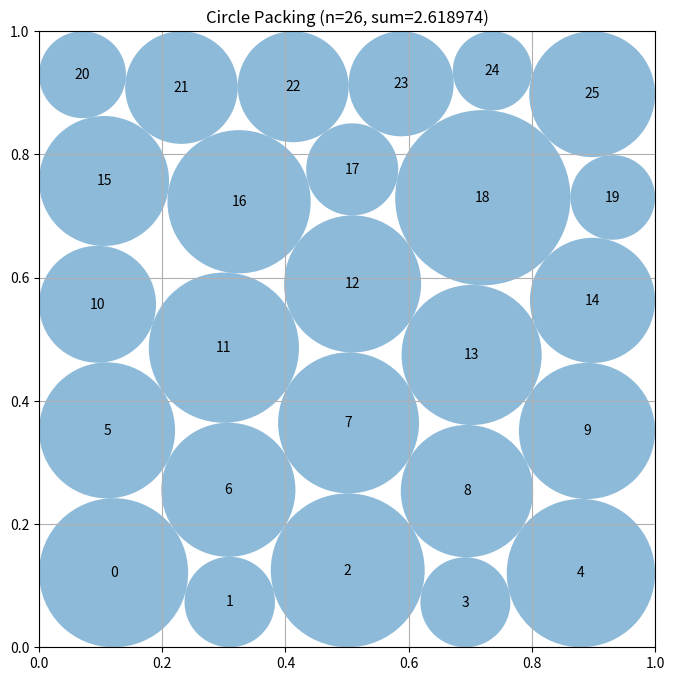

This figure's Python source:
# EVOLVE-BLOCK-START
"""Adaptive nonlinear constructor for 26 circles in a unit square."""
import numpy as np


def _safe_radii(centers, radii):
    """Project an approximate optimizer result onto a strictly valid packing."""
    centers = np.asarray(centers, dtype=float).copy()
    radii = np.maximum(np.asarray(radii, dtype=float).copy(), 0.0)

    # Keep centers in the square.  The subsequent border cap handles radii.
    centers = np.clip(centers, 0.0, 1.0)

    border = np.minimum.reduce(
        [centers[:, 0], centers[:, 1], 1.0 - centers[:, 0], 1.0 - centers[:, 1]]
    )
    radii = np.minimum(radii, np.maximum(border, 0.0))

    # A common scaling factor preserves all already valid border constraints and
    # makes every pair constraint valid, including small optimizer roundoff.
    n = len(radii)
    scale = 1.0
    for i in range(n):
        for j in range(i + 1, n):
            d = np.hypot(
                centers[i, 0] - centers[j, 0],
                centers[i, 1] - centers[j, 1],
            )
            s = radii[i] + radii[j]
            if s > 0.0:
                scale = min(scale, d / s)

    # Tiny safety margin is deliberately far below evaluator precision.
    radii *= max(0.0, min(1.0, scale * (1.0 - 2.0e-10)))
    return centers, radii


def _row_seed(row_sizes, phase=0.0):
    """
    Produce a feasible low-radius staggered seed.

    Unequal row sizes are important: they let the optimizer discover large
    boundary circles instead of forcing all 26 circles into an equal grid.
    """
    centers = []
    rows = len(row_sizes)
    for row, count in enumerate(row_sizes):
        y = 0.105 + 0.79 * row / max(1, rows - 1)
        # Alternate horizontal phase, resembling a triangular lattice without
        # imposing exact symmetry on the final optimization.
        inset = 0.075 + 0.008 * ((row + int(phase * 10)) % 2)
        xs = np.linspace(inset, 1.0 - inset, count)
        for col, x in enumerate(xs):
            # Small deterministic offsets remove artificial multiple contacts.
            dx = 0.009 * np.sin(1.73 * (row + 1) * (col + 1) + phase)
            dy = 0.007 * np.cos(1.21 * (row + 2) * (col + 1) + phase)
            centers.append([np.clip(x + dx, 0.055, 0.945),
                            np.clip(y + dy, 0.055, 0.945)])
    centers = np.asarray(centers, dtype=float)
    radii = np.full(len(centers), 0.041, dtype=float)
    return centers, radii


def _fallback():
    """A dependency-free valid staggered packing."""
    centers, radii = _row_seed([5, 6, 5, 5, 5], 0.0)
    # Uniformly enlarge only as far as the actual seed permits.
    border = np.minimum.reduce(
        [centers[:, 0], centers[:, 1], 1 - centers[:, 0], 1 - centers[:, 1]]
    )
    limit = float(np.min(border))
    for i in range(26):
        for j in range(i):
            limit = min(limit, 0.5 * np.linalg.norm(centers[i] - centers[j]))
    radii[:] = 0.999999 * limit
    return centers, radii


def construct_packing():
    """
    Construct a high-sum, valid packing of 26 circles.

    Returns:
        (centers, radii, sum_of_radii)
    """
    # A selection of layered triangular-lattice seeds.  They have the same
    # circle count but different boundary defects, which is where unequal
    # radii offer most of their advantage.
    templates = [
        # Single six-circle-row defects at each vertical level.  The phase
        # offsets make reflected count vectors nonidentical numerical seeds.
        ([5, 6, 5, 5, 5], 0.00),
        ([5, 5, 6, 5, 5], 0.37),
        ([5, 5, 5, 6, 5], 0.93),
        ([5, 5, 5, 5, 6], 1.41),
        ([6, 5, 5, 5, 5], 1.13),

        # A four-circle boundary defect can create room for a few larger
        # neighboring circles; its position is a meaningful combinatorial
        # choice rather than merely a reflection after seeded perturbations.
        ([5, 6, 5, 6, 4], 0.71),
        ([4, 6, 6, 5, 5], 1.67),
        ([5, 6, 6, 5, 4], 2.09),
        ([5, 4, 6, 6, 5], 2.54),
        ([4, 5, 6, 6, 5], 2.96),
        ([5, 6, 4, 6, 5], 3.38),
    ]

    best_centers, best_radii = _fallback()
    best_value = float(np.sum(best_radii))

    try:
        from scipy.optimize import minimize

        n = 26
        ii, jj = np.triu_indices(n, 1)
        pair_count = len(ii)

        def objective(z):
            return -float(np.sum(z[2 * n:]))

        def objective_jac(z):
            out = np.zeros(3 * n)
            out[2 * n:] = -1.0
            return out

        def inequalities(z):
            x = z[:n]
            y = z[n:2 * n]
            r = z[2 * n:]

            # Four containment inequalities per circle.
            walls = np.concatenate((x - r, 1.0 - x - r,
                                    y - r, 1.0 - y - r))

            # Squared-distance form is smooth away from coincident centers.
            dx = x[ii] - x[jj]
            dy = y[ii] - y[jj]
            pairs = dx * dx + dy * dy - (r[ii] + r[jj]) ** 2
            return np.concatenate((walls, pairs))

        def inequalities_jac(z):
            x = z[:n]
            y = z[n:2 * n]
            r = z[2 * n:]
            jac = np.zeros((4 * n + pair_count, 3 * n))

            k = np.arange(n)
            jac[k, k] = 1.0
            jac[k, 2 * n + k] = -1.0

            jac[n + k, k] = -1.0
            jac[n + k, 2 * n + k] = -1.0

            jac[2 * n + k, n + k] = 1.0
            jac[2 * n + k, 2 * n + k] = -1.0

            jac[3 * n + k, n + k] = -1.0
            jac[3 * n + k, 2 * n + k] = -1.0

            row = 4 * n + np.arange(pair_count)
            dx = x[ii] - x[jj]
            dy = y[ii] - y[jj]
            sr = r[ii] + r[jj]

            jac[row, ii] = 2.0 * dx
            jac[row, jj] = -2.0 * dx
            jac[row, n + ii] = 2.0 * dy
            jac[row, n + jj] = -2.0 * dy
            jac[row, 2 * n + ii] = -2.0 * sr
            jac[row, 2 * n + jj] = -2.0 * sr
            return jac

        constraints = {
            "type": "ineq",
            "fun": inequalities,
            "jac": inequalities_jac,
        }
        bounds = [(0.0, 1.0)] * (2 * n) + [(1.0e-7, 0.5)] * n

        for template, phase in templates:
            centers, radii = _row_seed(template, phase)
            z0 = np.concatenate((centers[:, 0], centers[:, 1], radii))

            result = minimize(
                objective,
                z0,
                jac=objective_jac,
                method="SLSQP",
                bounds=bounds,
                constraints=constraints,
                options={
                    "maxiter": 1100,
                    "ftol": 2.0e-11,
                    "disp": False,
                },
            )

            candidate = result.x if result.x is not None else z0
            candidate_centers = np.column_stack((candidate[:n], candidate[n:2 * n]))
            candidate_radii = candidate[2 * n:]
            candidate_centers, candidate_radii = _safe_radii(
                candidate_centers, candidate_radii
            )
            value = float(np.sum(candidate_radii))

            if value > best_value:
                best_centers = candidate_centers
                best_radii = candidate_radii
                best_value = value

    except Exception:
        # The explicit staggered fallback remains valid on installations where
        # SciPy is unavailable.
        pass

    return best_centers, best_radii, float(np.sum(best_radii))


def compute_max_radii(centers):
    """
    Retained public helper: conservative radii based on the supplied centers.
    """
    n = centers.shape[0]
    radii = np.minimum.reduce(
        [centers[:, 0], centers[:, 1], 1.0 - centers[:, 0], 1.0 - centers[:, 1]]
    ).astype(float)

    # Repeated global projection is conservative and avoids the order dependence
    # of sequential pair scaling.
    for _ in range(3):
        factor = 1.0
        for i in range(n):
            for j in range(i + 1, n):
                d = np.linalg.norm(centers[i] - centers[j])
                s = radii[i] + radii[j]
                if s > d and s > 0:
                    factor = min(factor, d / s)
        radii *= factor
    return radii


# EVOLVE-BLOCK-END


# This part remains fixed (not evolved)
def run_packing():
    """Run the circle packing constructor for n=26"""
    centers, radii, sum_radii = construct_packing()
    return centers, radii, sum_radii


def visualize(centers, radii):
    """
    Visualize the circle packing

    Args:
        centers: np.array of shape (n, 2) with (x, y) coordinates
        radii: np.array of shape (n) with radius of each circle
    """
    import matplotlib.pyplot as plt
    from matplotlib.patches import Circle

    fig, ax = plt.subplots(figsize=(8, 8))

    # Draw unit square
    ax.set_xlim(0, 1)
    ax.set_ylim(0, 1)
    ax.set_aspect("equal")
    ax.grid(True)

    # Draw circles
    for i, (center, radius) in enumerate(zip(centers, radii)):
        circle = Circle(center, radius, alpha=0.5)
        ax.add_patch(circle)
        ax.text(center[0], center[1], str(i), ha="center", va="center")

    plt.title(f"Circle Packing (n={len(centers)}, sum={sum(radii):.6f})")
    plt.show()


if __name__ == "__main__":
    centers, radii, sum_radii = run_packing()
    print(f"Sum of radii: {sum_radii}")
    # AlphaEvolve improved this to 2.635

    # Uncomment to visualize:
    visualize(centers, radii)
